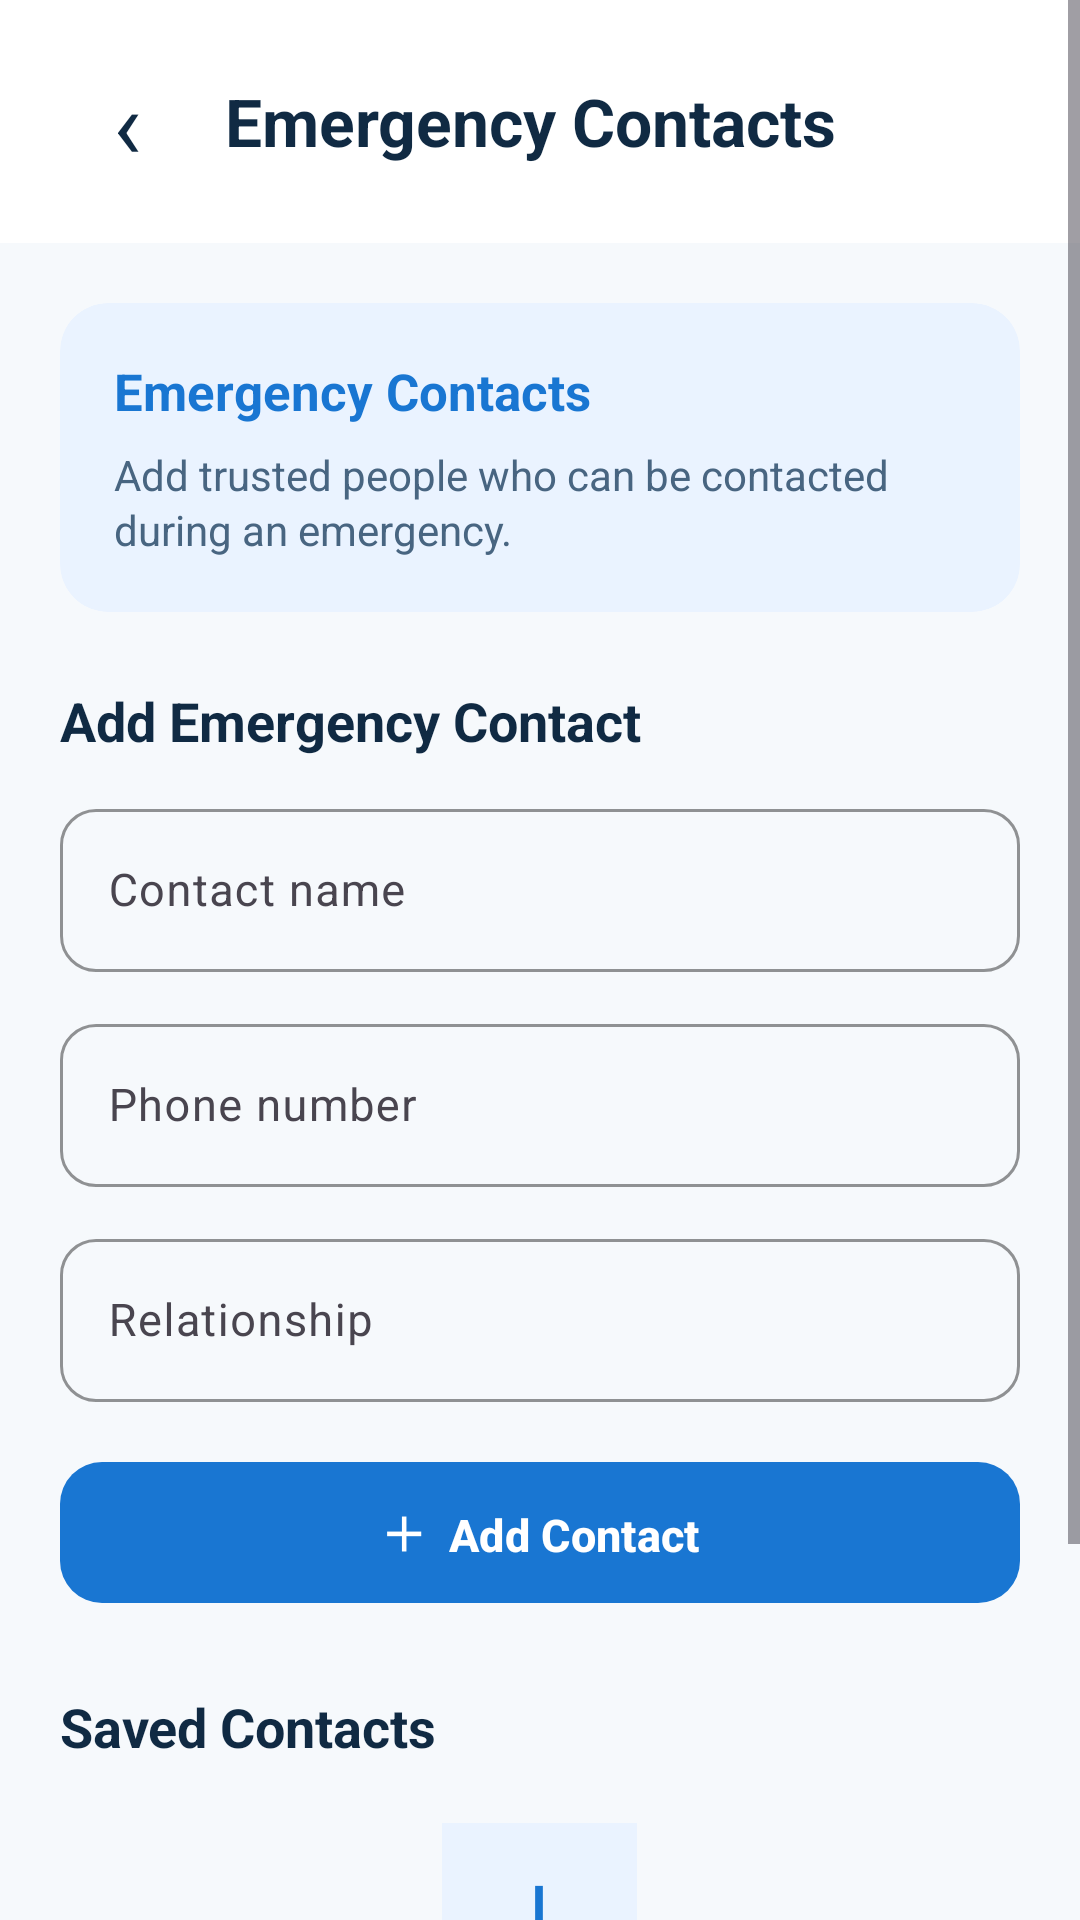

The Android layout XML behind this screen, and the referenced resources:
<!-- AndroidManifest.xml: application theme Theme.Medivault -->
<!-- res/layout/activity_emergency_contacts.xml -->
<?xml version="1.0" encoding="utf-8"?>
<ScrollView
    xmlns:android="http://schemas.android.com/apk/res/android"
    xmlns:app="http://schemas.android.com/apk/res-auto"
    android:layout_width="match_parent"
    android:layout_height="match_parent"
    android:fillViewport="true"
    android:background="#F6F9FC">

    <LinearLayout
        android:layout_width="match_parent"
        android:layout_height="wrap_content"
        android:orientation="vertical"
        android:paddingBottom="30dp">


        

        <LinearLayout
            android:layout_width="match_parent"
            android:layout_height="wrap_content"
            android:orientation="horizontal"
            android:gravity="center_vertical"
            android:paddingStart="20dp"
            android:paddingEnd="20dp"
            android:paddingTop="18dp"
            android:paddingBottom="18dp"
            android:background="#FFFFFF">

            <TextView
                android:id="@+id/tvBack"
                android:layout_width="45dp"
                android:layout_height="45dp"
                android:gravity="center"
                android:text="‹"
                android:textSize="32sp"
                android:textColor="#102A43"
                android:clickable="true"
                android:focusable="true"/>

            <TextView
                android:layout_width="0dp"
                android:layout_height="wrap_content"
                android:layout_weight="1"
                android:layout_marginStart="10dp"
                android:text="Emergency Contacts"
                android:textColor="#102A43"
                android:textSize="22sp"
                android:textStyle="bold"/>

        </LinearLayout>


        

        <com.google.android.material.card.MaterialCardView
            android:layout_width="match_parent"
            android:layout_height="wrap_content"
            android:layout_marginStart="20dp"
            android:layout_marginEnd="20dp"
            android:layout_marginTop="20dp"
            app:cardCornerRadius="16dp"
            app:cardElevation="0dp"
            app:cardBackgroundColor="#EAF3FF"
            app:strokeWidth="0dp">

            <LinearLayout
                android:layout_width="match_parent"
                android:layout_height="wrap_content"
                android:orientation="vertical"
                android:padding="18dp">

                <TextView
                    android:layout_width="wrap_content"
                    android:layout_height="wrap_content"
                    android:text="Emergency Contacts"
                    android:textColor="#1976D2"
                    android:textSize="17sp"
                    android:textStyle="bold"/>

                <TextView
                    android:layout_width="match_parent"
                    android:layout_height="wrap_content"
                    android:layout_marginTop="7dp"
                    android:text="Add trusted people who can be contacted during an emergency."
                    android:textColor="#486581"
                    android:textSize="14sp"
                    android:lineSpacingExtra="2dp"/>

            </LinearLayout>

        </com.google.android.material.card.MaterialCardView>


        

        <TextView
            android:layout_width="wrap_content"
            android:layout_height="wrap_content"
            android:layout_marginStart="20dp"
            android:layout_marginTop="24dp"
            android:text="Add Emergency Contact"
            android:textColor="#102A43"
            android:textSize="18sp"
            android:textStyle="bold"/>


        

        <com.google.android.material.textfield.TextInputLayout
            android:id="@+id/contactNameLayout"
            android:layout_width="match_parent"
            android:layout_height="wrap_content"
            android:layout_marginStart="20dp"
            android:layout_marginEnd="20dp"
            android:layout_marginTop="12dp"
            android:hint="Contact name"
            app:boxBackgroundMode="outline"
            app:boxCornerRadiusTopStart="12dp"
            app:boxCornerRadiusTopEnd="12dp"
            app:boxCornerRadiusBottomStart="12dp"
            app:boxCornerRadiusBottomEnd="12dp"
            app:boxStrokeColor="#1976D2">

            <com.google.android.material.textfield.TextInputEditText
                android:id="@+id/etContactName"
                android:layout_width="match_parent"
                android:layout_height="wrap_content"
                android:inputType="textCapWords"
                android:maxLines="1"
                android:textSize="15sp"/>

        </com.google.android.material.textfield.TextInputLayout>


        

        <com.google.android.material.textfield.TextInputLayout
            android:id="@+id/contactPhoneLayout"
            android:layout_width="match_parent"
            android:layout_height="wrap_content"
            android:layout_marginStart="20dp"
            android:layout_marginEnd="20dp"
            android:layout_marginTop="12dp"
            android:hint="Phone number"
            app:boxBackgroundMode="outline"
            app:boxCornerRadiusTopStart="12dp"
            app:boxCornerRadiusTopEnd="12dp"
            app:boxCornerRadiusBottomStart="12dp"
            app:boxCornerRadiusBottomEnd="12dp"
            app:boxStrokeColor="#1976D2">

            <com.google.android.material.textfield.TextInputEditText
                android:id="@+id/etContactPhone"
                android:layout_width="match_parent"
                android:layout_height="wrap_content"
                android:inputType="phone"
                android:maxLines="1"
                android:textSize="15sp"/>

        </com.google.android.material.textfield.TextInputLayout>


        

        <com.google.android.material.textfield.TextInputLayout
            android:id="@+id/relationshipLayout"
            android:layout_width="match_parent"
            android:layout_height="wrap_content"
            android:layout_marginStart="20dp"
            android:layout_marginEnd="20dp"
            android:layout_marginTop="12dp"
            android:hint="Relationship"
            app:boxBackgroundMode="outline"
            app:boxCornerRadiusTopStart="12dp"
            app:boxCornerRadiusTopEnd="12dp"
            app:boxCornerRadiusBottomStart="12dp"
            app:boxCornerRadiusBottomEnd="12dp"
            app:boxStrokeColor="#1976D2">

            <com.google.android.material.textfield.TextInputEditText
                android:id="@+id/etRelationship"
                android:layout_width="match_parent"
                android:layout_height="wrap_content"
                android:inputType="textCapWords"
                android:maxLines="1"
                android:textSize="15sp"/>

        </com.google.android.material.textfield.TextInputLayout>


        

        <com.google.android.material.button.MaterialButton
            android:id="@+id/btnAddContact"
            android:layout_width="match_parent"
            android:layout_height="55dp"
            android:layout_marginStart="20dp"
            android:layout_marginEnd="20dp"
            android:layout_marginTop="16dp"
            android:text="＋  Add Contact"
            android:textAllCaps="false"
            android:textColor="#FFFFFF"
            android:textSize="15sp"
            android:textStyle="bold"
            app:backgroundTint="#1976D2"
            app:cornerRadius="14dp"/>


        

        <TextView
            android:layout_width="wrap_content"
            android:layout_height="wrap_content"
            android:layout_marginStart="20dp"
            android:layout_marginTop="25dp"
            android:text="Saved Contacts"
            android:textColor="#102A43"
            android:textSize="18sp"
            android:textStyle="bold"/>


        

        <LinearLayout
            android:id="@+id/tvEmptyState"
            android:layout_width="match_parent"
            android:layout_height="wrap_content"
            android:layout_marginStart="35dp"
            android:layout_marginEnd="35dp"
            android:layout_marginTop="20dp"
            android:gravity="center"
            android:orientation="vertical">

            <TextView
                android:layout_width="65dp"
                android:layout_height="65dp"
                android:gravity="center"
                android:text="＋"
                android:textColor="#1976D2"
                android:textSize="38sp"
                android:background="#EAF3FF"/>

            <TextView
                android:layout_width="wrap_content"
                android:layout_height="wrap_content"
                android:layout_marginTop="14dp"
                android:text="No emergency contacts"
                android:textColor="#102A43"
                android:textSize="17sp"
                android:textStyle="bold"/>

            <TextView
                android:layout_width="match_parent"
                android:layout_height="wrap_content"
                android:layout_marginTop="6dp"
                android:gravity="center"
                android:text="Add a trusted person who can be contacted during an emergency."
                android:textColor="#627D98"
                android:textSize="14sp"/>

        </LinearLayout>


        

        <androidx.recyclerview.widget.RecyclerView
            android:id="@+id/recyclerViewContacts"
            android:layout_width="match_parent"
            android:layout_height="wrap_content"
            android:layout_marginStart="20dp"
            android:layout_marginEnd="20dp"
            android:layout_marginTop="15dp"
            android:nestedScrollingEnabled="false"/>

    </LinearLayout>

</ScrollView>
<!-- resources referenced by this layout -->
<resources>
  <style name="Theme.Medivault" parent="Base.Theme.Medivault" />
  <style name="Base.Theme.Medivault" parent="Theme.Material3.DayNight.NoActionBar">
          
          
      </style>
</resources>
